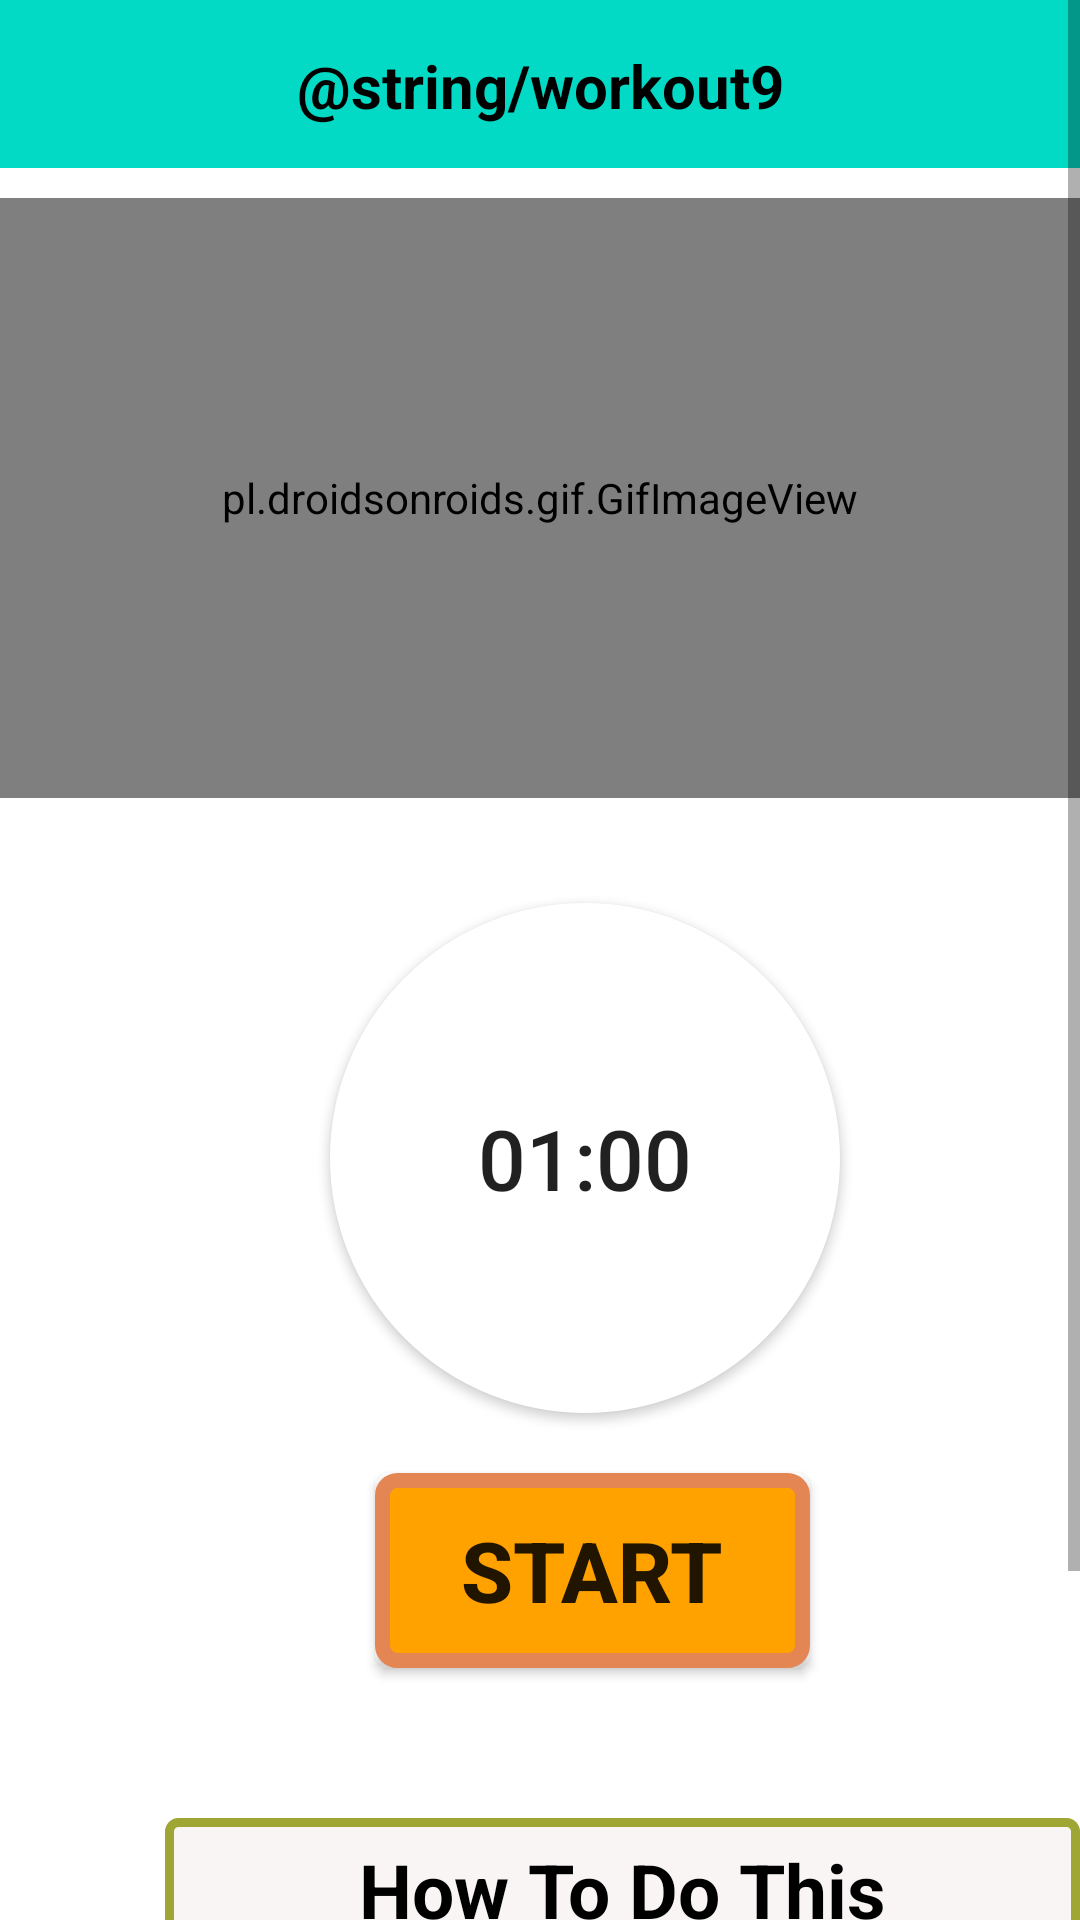

Android layout source for this screen:
<!-- AndroidManifest.xml: application theme Theme.HealthFitApplication -->
<!-- res/layout/activity_altvups.xml -->
<?xml version="1.0" encoding="utf-8"?>
<RelativeLayout xmlns:android="http://schemas.android.com/apk/res/android"
    android:layout_width="match_parent"
    android:layout_height="match_parent"
    android:background="?attr/colorOnPrimary">

    <ScrollView
        android:layout_width="match_parent"
        android:layout_height="match_parent">
        <LinearLayout
            android:layout_width="match_parent"
            android:layout_height="match_parent"
            android:orientation="vertical">

            <com.google.android.material.appbar.AppBarLayout
                android:layout_width="match_parent"
                android:layout_height="wrap_content"
                android:theme="@style/Theme.HealthFitApplication.AppBarOverlay">

                <androidx.appcompat.widget.Toolbar
                    android:id="@+id/toolbar"
                    android:layout_width="match_parent"
                    android:layout_height="?attr/actionBarSize"
                    android:background="?attr/colorOnTertiary">

                    <ImageView
                        android:id="@+id/back"
                        android:layout_width="wrap_content"
                        android:layout_height="match_parent"
                        android:src="@drawable/leftarrow"
                        android:tint="?attr/color"/>

                    <TextView
                        android:layout_width="wrap_content"
                        android:layout_height="wrap_content"
                        android:layout_gravity="center"
                        android:layout_marginTop="15dp"
                        android:text="@string/workout9"
                        android:textColor="?attr/color"
                        android:textStyle="bold"
                        android:textSize="20dp"/>

                </androidx.appcompat.widget.Toolbar>

            </com.google.android.material.appbar.AppBarLayout>

            <pl.droidsonroids.gif.GifImageView
                android:layout_marginTop="10dp"
                android:layout_width="match_parent"
                android:layout_height="200dp"
                android:src="@drawable/exersice_9"/>

            <Button
                android:id="@+id/time"
                android:layout_marginTop="35dp"
                android:layout_width="170dp"
                android:gravity="center"
                android:layout_height="170dp"
                android:layout_marginLeft="110dp"
                android:text="01:00"
                android:textSize="28sp"
                android:padding="15dp"
                android:backgroundTint="?attr/colorOnPrimary"
                android:background="@drawable/timerbutton"
                />

            <Button
                android:id="@+id/startButton"
                android:layout_width="wrap_content"
                android:layout_height="wrap_content"
                android:layout_marginTop="20dp"
                android:layout_marginLeft="125dp"
                android:background="@drawable/startbuttonbg"
                android:text="START"
                android:textSize="28sp"
                android:textStyle="bold"/>

            <TextView
                android:layout_width="305dp"
                android:layout_height="wrap_content"
                android:layout_marginStart="55dp"
                android:textAlignment="center"
                android:layout_marginTop="50dp"
                android:text="How To Do This"
                android:textSize="25sp"
                android:padding="7dp"
                android:textStyle="bold"
                android:textColor="?attr/color"
                android:background="@drawable/howbuttonbg"/>

            <TextView
                android:layout_width="match_parent"
                android:layout_height="wrap_content"
                android:layout_marginTop="20dp"
                android:text="@string/pose9"
                android:textColor="?attr/color"
                android:textSize="18sp"/>

        </LinearLayout>
    </ScrollView>

</RelativeLayout>
<!-- resources referenced by this layout -->
<resources>
  <!-- drawable howbuttonbg (drawable) -->
  <?xml version="1.0" encoding="utf-8"?>
  <selector xmlns:android="http://schemas.android.com/apk/res/android">
      <item>
          <shape android:shape="rectangle">
              <stroke android:color="#9fa634" android:width="3dp"/>
              <solid android:color="#faf5f5"/>
              <corners android:radius="3dp"/>
              <size android:width="85dp" android:height="35dp"/>
          </shape>
      </item>
  </selector>
  <!-- drawable startbuttonbg (drawable) -->
  <?xml version="1.0" encoding="utf-8"?>
  <selector xmlns:android="http://schemas.android.com/apk/res/android">
  <item>
      <shape android:shape="rectangle">
          <stroke android:color="#e48653" android:width="5dp"/>
          <solid android:color="#ffa200"/>
          <corners android:radius="5dp"/>
          <size android:width="145dp" android:height="65dp"/>
      </shape>
  </item>
  </selector>
  <!-- drawable timerbutton (drawable) -->
  <?xml version="1.0" encoding="utf-8"?>
  <selector xmlns:android="http://schemas.android.com/apk/res/android">
  <item>
      <shape android:shape="oval">
          <stroke android:color="#1E90FF" android:width="7dp"/>
          <solid android:color="#87ceeb"/>
          <size android:width="150dp" android:height="150dp"/>
      </shape>
  </item>
  </selector>
  <string name="pose9"> Step 1:- Lying on the back,lift stright leg,extend opposite hand to touch toe. \n\n
   Step 2:- Please,return,alternate inhale down,exhale up at toe touch.</string>
  <style name="Theme.HealthFitApplication.AppBarOverlay" parent="ThemeOverlay.AppCompat.Dark.ActionBar" />
  <style name="Theme.HealthFitApplication" parent="Theme.MaterialComponents.DayNight.DarkActionBar">
          
          <item name="colorPrimary">@color/purple_500</item>
          <item name="colorPrimaryVariant">@color/purple_700</item>
          <item name="colorOnPrimary">@color/white</item>
          
          <item name="colorSecondary">@color/teal_200</item>
          <item name="colorSecondaryVariant">@color/teal_700</item>
          <item name="colorOnSecondary">@color/black</item>
          
          <item name="android:statusBarColor">?attr/colorPrimaryVariant</item>
          
          <item name="color">@color/black</item>
          <item name="colorOnTertiary">@color/teal_200</item>
      </style>
  <!-- not gathered from this repository: default colours our renderer supplied (Android Studio template values) -->
  <color name="purple_500">#FF6200EE</color>
  <color name="purple_700">#FF3700B3</color>
  <color name="teal_200">#FF03DAC5</color>
  <color name="teal_700">#FF018786</color>
  <color name="black">#FF000000</color>
  <color name="white">#FFFFFFFF</color>
</resources>
